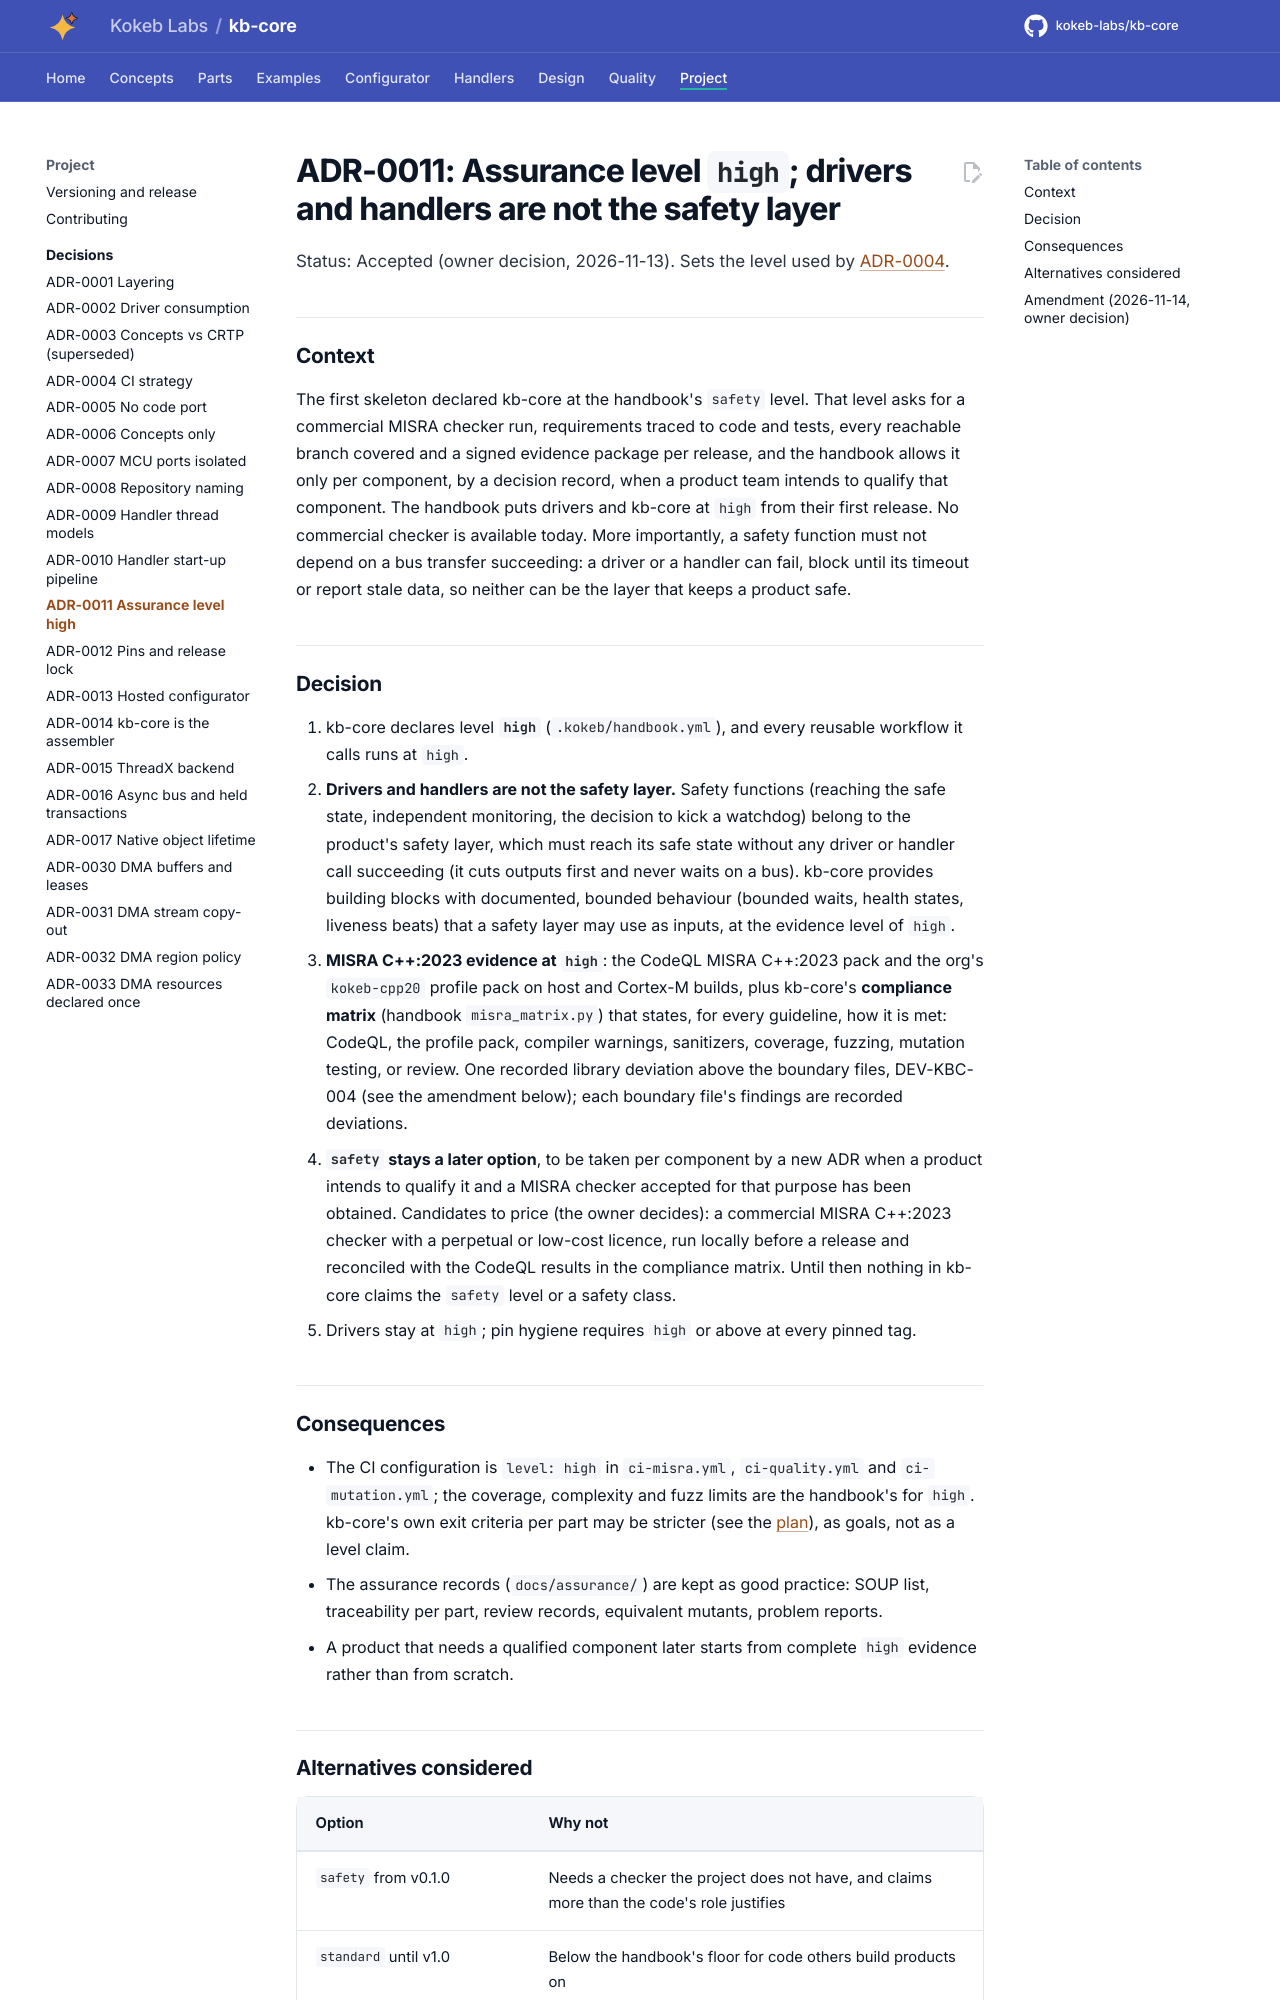

repository: kokeb-labs/kb-core · page: dev/adr/ADR-0011-assurance-level-high/index.html · generator: mkdocs

# ADR-0011: Assurance level `high`; drivers and handlers are not the safety layer

Status: Accepted (owner decision, 2026-11-13). Sets the level used by [ADR-0004](ADR-0004-ci-strategy.md).

## Context

The first skeleton declared kb-core at the handbook's `safety` level. That level asks for a commercial MISRA
checker run, requirements traced to code and tests, every reachable branch covered and a signed evidence package
per release, and the handbook allows it only per component, by a decision record, when a product team intends to
qualify that component. The handbook puts drivers and kb-core at `high` from their first release. No commercial
checker is available today. More importantly, a safety function must not depend on a bus transfer succeeding: a
driver or a handler can fail, block until its timeout or report stale data, so neither can be the layer that
keeps a product safe.

## Decision

1. kb-core declares level **`high`** (`.kokeb/handbook.yml`), and every reusable workflow it calls runs at `high`.
2. **Drivers and handlers are not the safety layer.** Safety functions (reaching the safe state, independent
   monitoring, the decision to kick a watchdog) belong to the product's safety layer, which must reach its safe
   state without any driver or handler call succeeding (it cuts outputs first and never waits on a bus). kb-core
   provides building blocks with documented, bounded behaviour (bounded waits, health states, liveness beats) that
   a safety layer may use as inputs, at the evidence level of `high`.
3. **MISRA C++:2023 evidence at `high`**: the CodeQL MISRA C++:2023 pack and the org's `kokeb-cpp20` profile pack
   on host and Cortex-M builds, plus kb-core's **compliance matrix** (handbook `misra_matrix.py`) that states, for
   every guideline, how it is met: CodeQL, the profile pack, compiler warnings, sanitizers, coverage, fuzzing,
   mutation testing, or review. One recorded library deviation above the boundary files, DEV-KBC-004 (see the
   amendment below); each boundary file's findings are recorded deviations.
4. **`safety` stays a later option**, to be taken per component by a new ADR when a product intends to qualify it
   and a MISRA checker accepted for that purpose has been obtained. Candidates to price (the owner decides): a
   commercial MISRA C++:2023 checker with a perpetual or low-cost licence, run locally before a release and
   reconciled with the CodeQL results in the compliance matrix. Until then nothing in kb-core claims the `safety`
   level or a safety class.
5. Drivers stay at `high`; pin hygiene requires `high` or above at every pinned tag.

## Consequences

- The CI configuration is `level: high` in `ci-misra.yml`, `ci-quality.yml` and `ci-mutation.yml`; the
  coverage, complexity and fuzz limits are the handbook's for `high`. kb-core's own exit criteria per part may be
  stricter (see the [plan](../design/plan.md)), as goals, not as a level claim.
- The assurance records (`docs/assurance/`) are kept as good practice: SOUP list, traceability per part, review
  records, equivalent mutants, problem reports.
- A product that needs a qualified component later starts from complete `high` evidence rather than from scratch.
